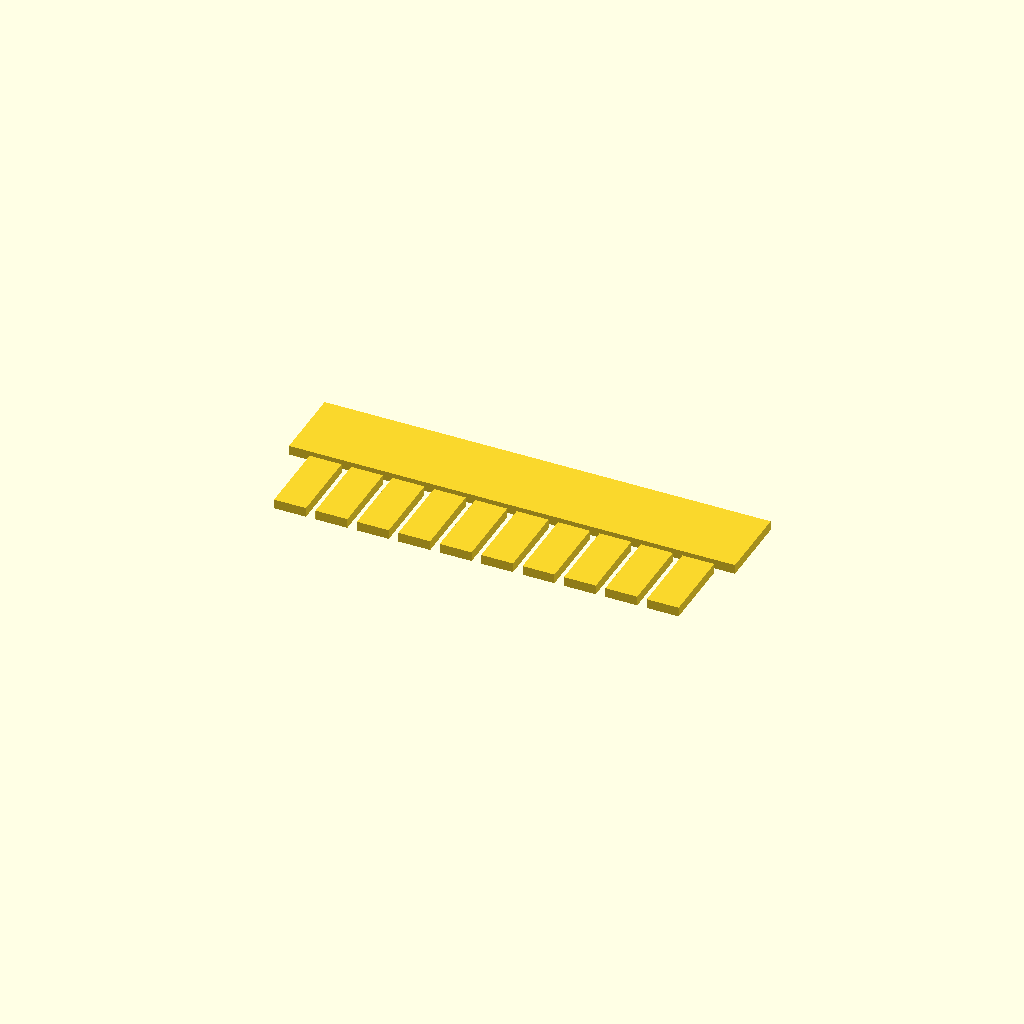
Cell 1 — every parameter at its default value.
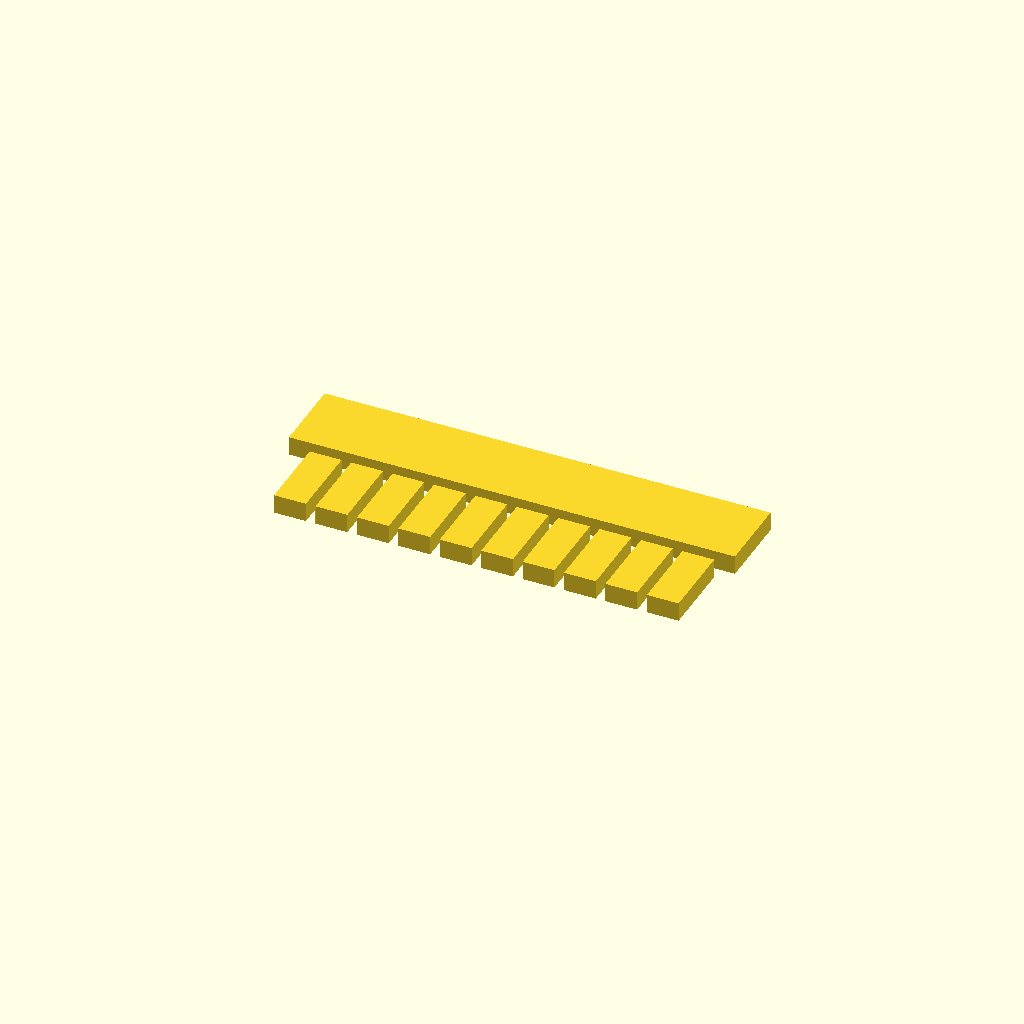
Cell 2 — plate_thickness set to 3, the other parameters unchanged.
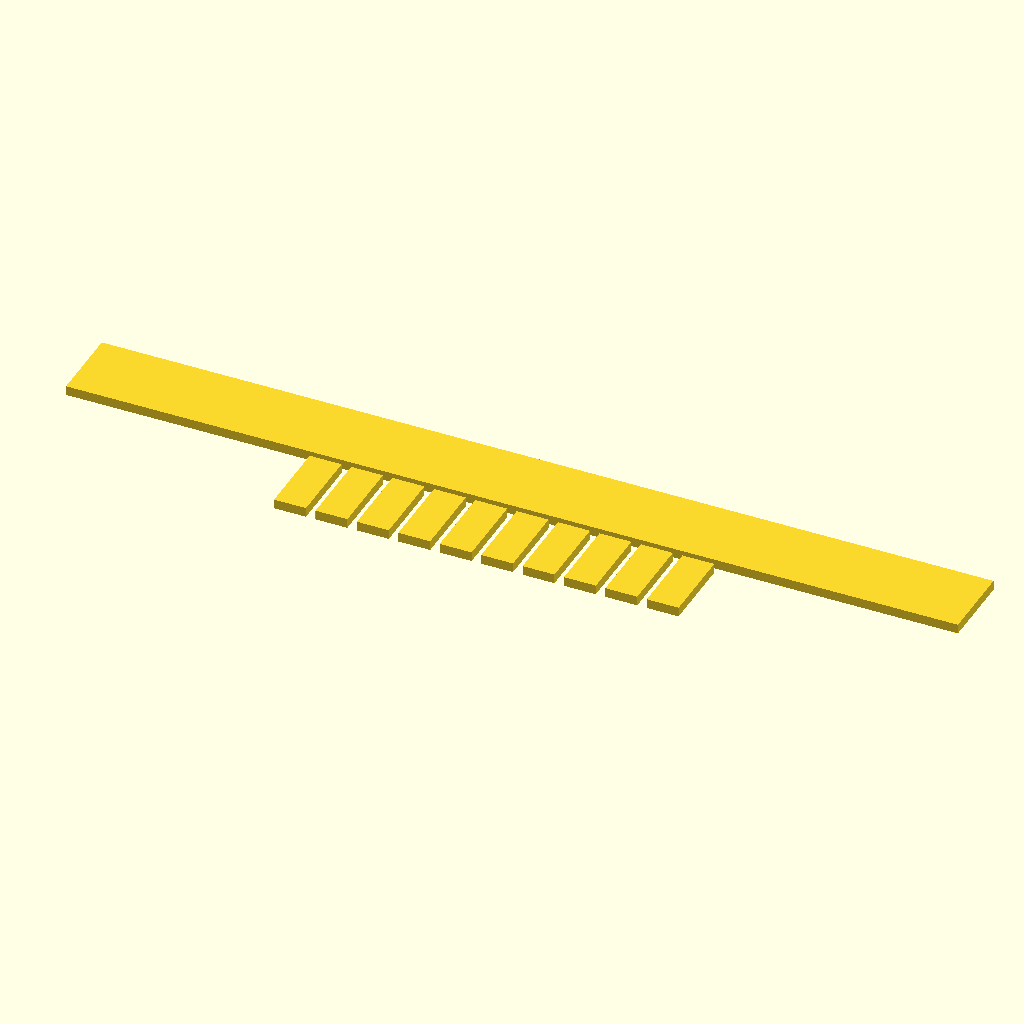
Cell 3: spine_length = 140 (everything else at default).
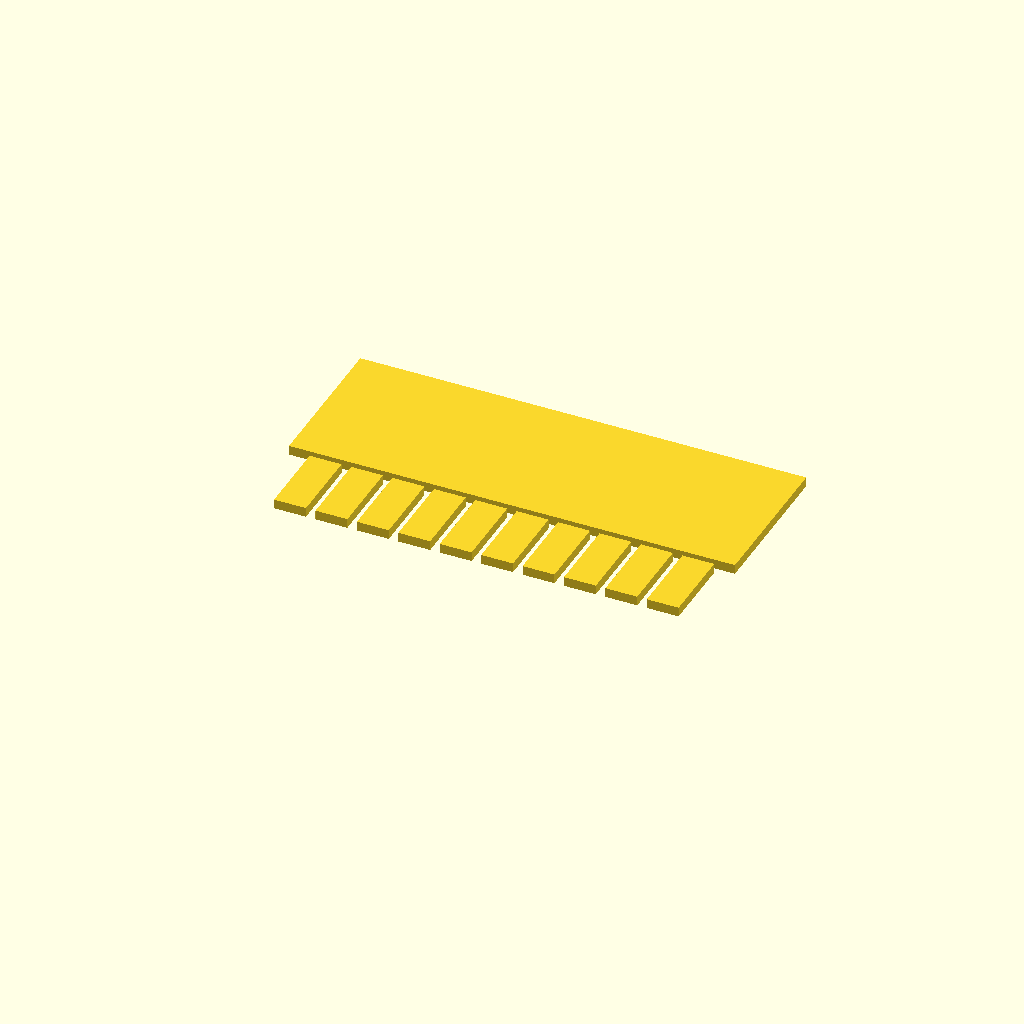
Cell 4: spine_width = 24 (everything else at default).
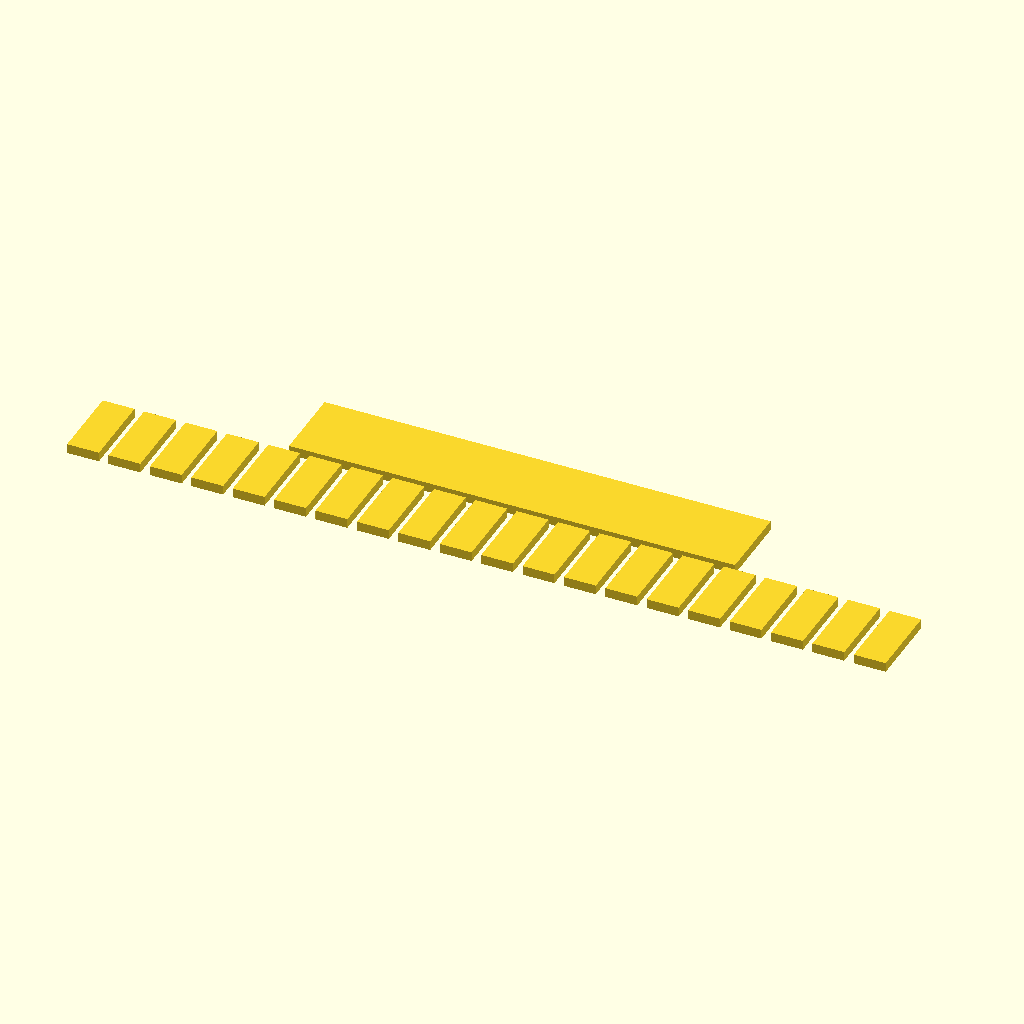
Cell 5: the same model with num_teeth = 20.
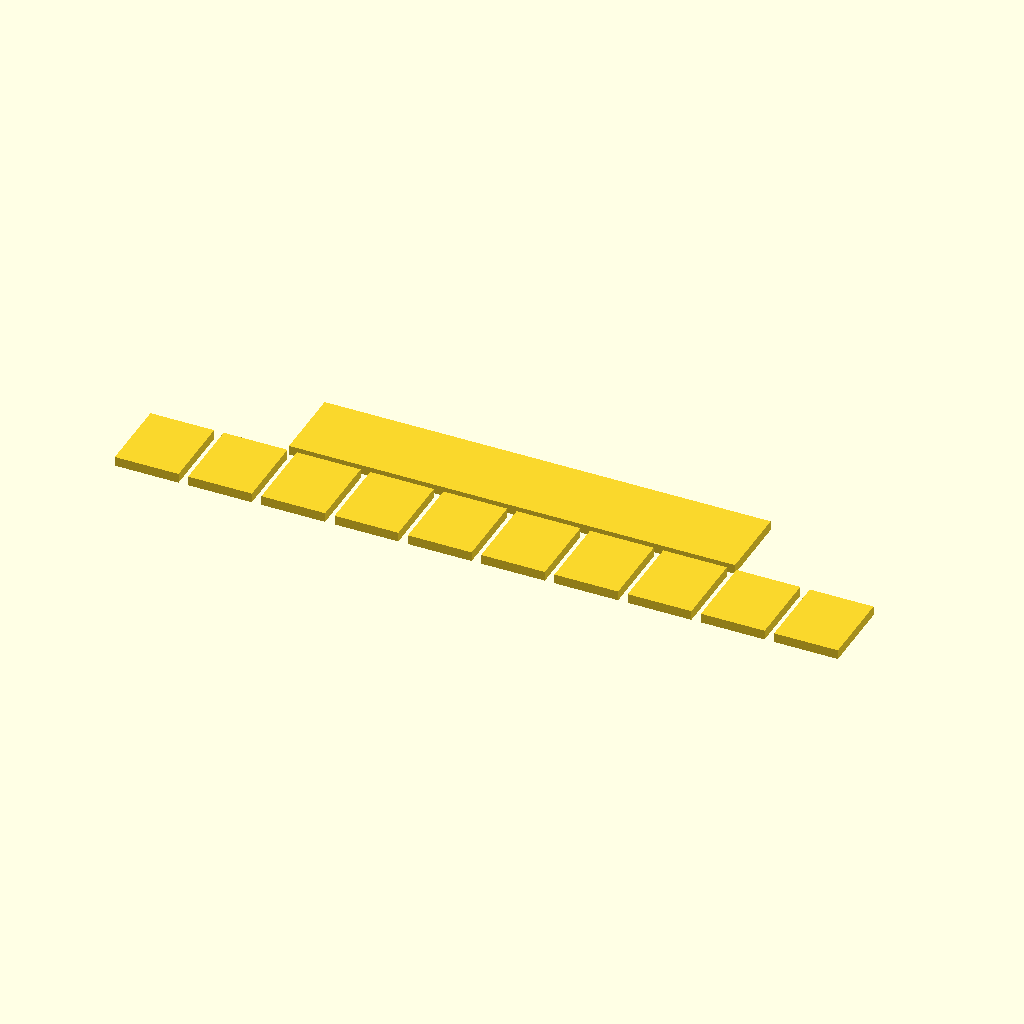
Cell 6 — tooth_width set to 10, the other parameters unchanged.
One fixed orthographic camera (rotation 55°, 0°, 25°; colour scheme Cornfield) for every cell.
OpenSCAD source file bench/results/main-tiiny/code/tiiny_Qwen_Qwen3.6-35B-A3B/gel_comb_10well_s0_a0.scad:
// --- Dimensions ---
plate_thickness = 1.5;    // Z height of the plate
spine_length = 70;        // X length of the spine
spine_width = 12;         // Y width of the spine
num_teeth = 10;           // Number of teeth
tooth_width = 5.0;        // X width of each tooth
tooth_length = 12;        // Y length of each tooth (hanging in -Y)
gap_width = 1.5;          // Y gap between teeth

// --- Calculated Values ---
// Total width of one tooth + one gap
feature_pitch = tooth_width + gap_width;
// Total width of the tooth row (10 teeth, 9 gaps)
total_tooth_row_width = (num_teeth * tooth_width) + ((num_teeth - 1) * gap_width);
// Offset to center the tooth row on the spine in X
// The spine is centered at X=0. The tooth row spans from -total_tooth_row_width/2 to +total_tooth_row_width/2.
// We need to position the teeth such that they hang from the spine.
// The spine is at Y=[0, spine_width] (or similar). Let's place the spine at Y=[0, spine_width].
// The teeth hang in -Y direction. So the teeth are at Y=[-tooth_length, 0].
// The spine is at Y=[0, spine_width].
// The teeth are attached to the edge at Y=0.

// --- Module Definitions ---

module spine() {
    // Spine is centered on X, starts at Y=0, goes to Y=spine_width
    // To center on X: X goes from -spine_length/2 to +spine_length/2
    translate([-spine_length/2, 0, 0]) {
        cube([spine_length, spine_width, plate_thickness], center=false);
    }
}

module tooth(i) {
    // Each tooth is i-th tooth (0 to 9)
    // Center X of the i-th tooth:
    // The first tooth (i=0) is at the left? Or right? Let's assume i=0 is left.
    // The center of the entire row is X=0.
    // The left edge of the first tooth is at -total_tooth_row_width/2.
    // The center of the first tooth is at -total_tooth_row_width/2 + tooth_width/2.
    // Let's calculate the center X for tooth i.
    // Center X_i = -total_tooth_row_width/2 + tooth_width/2 + i * feature_pitch
    
    tooth_center_x = -total_tooth_row_width/2 + tooth_width/2 + i * feature_pitch;
    tooth_center_y = -tooth_length/2; // Hanging in -Y, so center is at -tooth_length/2
    
    translate([tooth_center_x, tooth_center_y, 0]) {
        cube([tooth_width, tooth_length, plate_thickness], center=true);
    }
}

// --- Main Assembly ---
union() {
    spine();
    
    for (i = [0 : num_teeth - 1]) {
        tooth(i);
    }
}
Customizer parameters (derived from the source; name, type, default, range or options):
plate_thickness: number, default 1.5
spine_length: number, default 70
spine_width: number, default 12
num_teeth: number, default 10
tooth_width: number, default 5
tooth_length: number, default 12
gap_width: number, default 1.5
